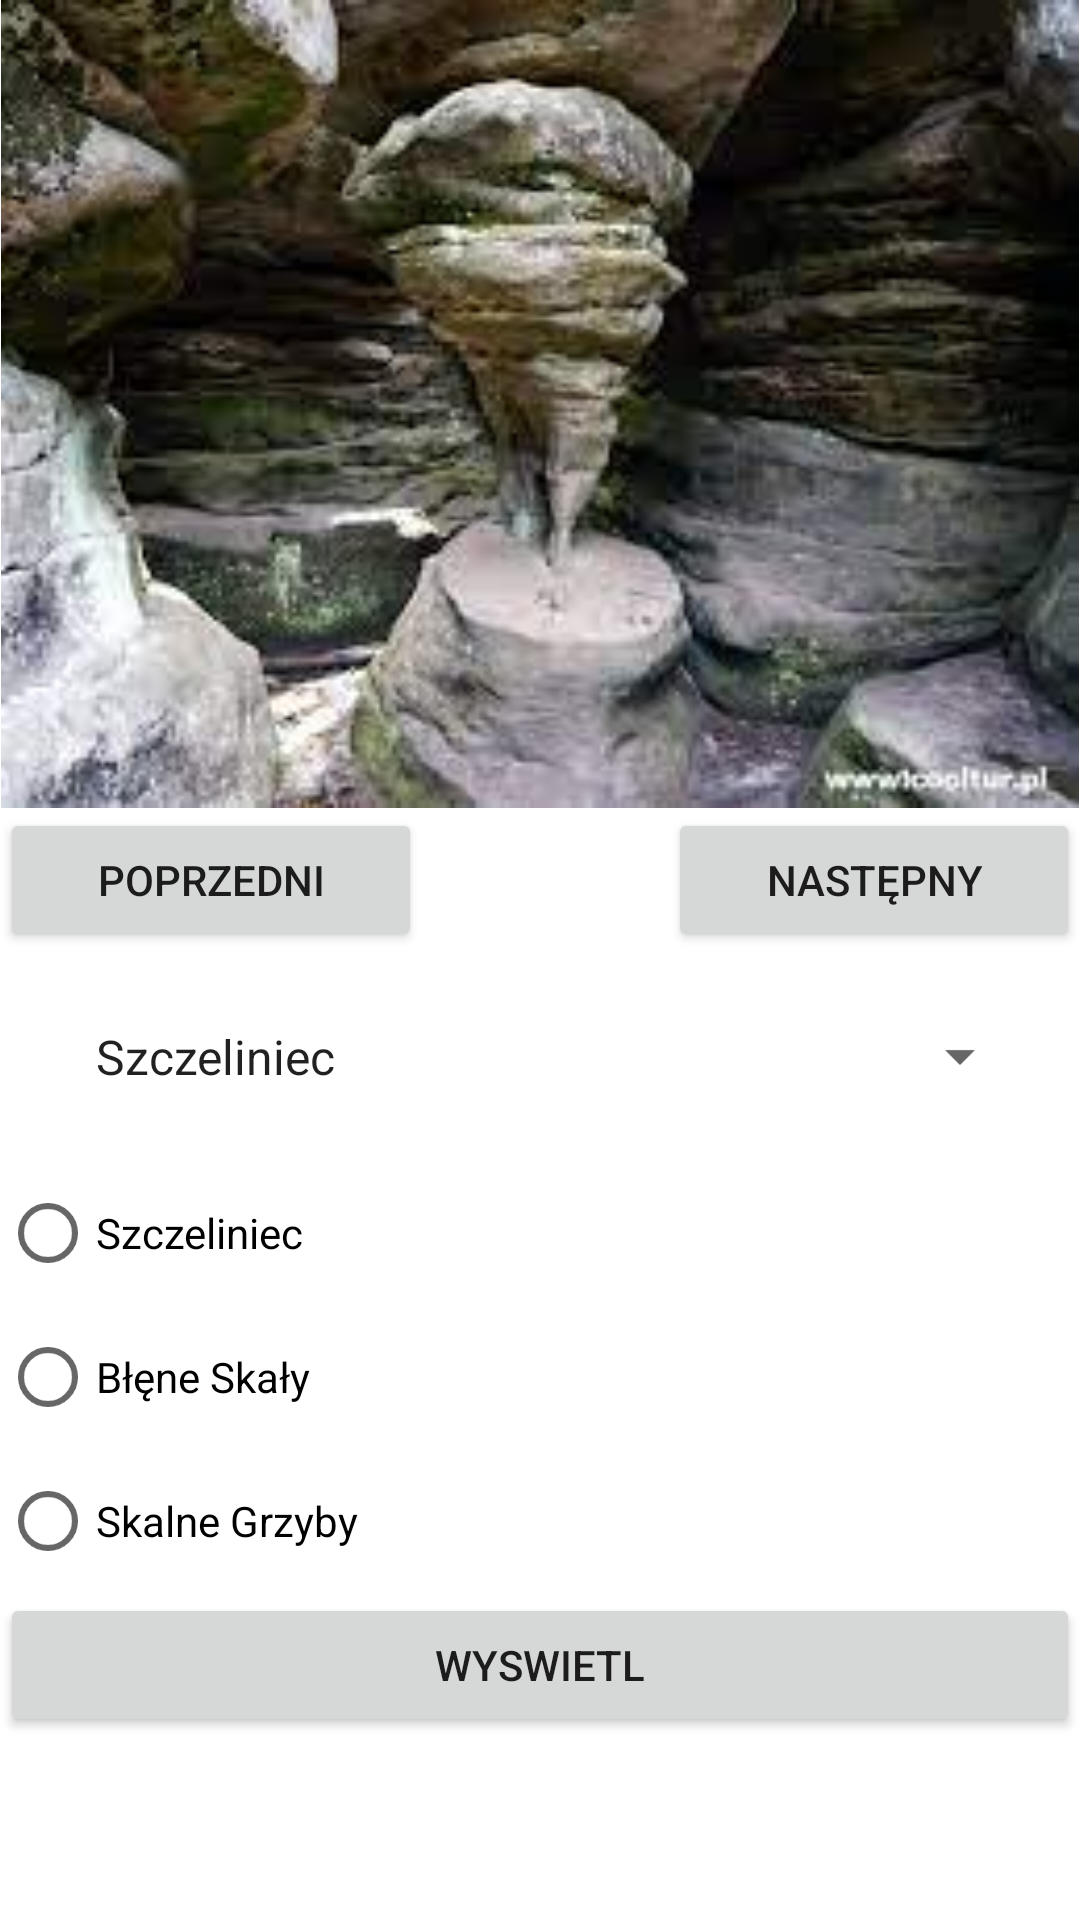

Write the Android layout XML for this screen, with the resource values it uses.
<!-- AndroidManifest.xml: application theme Theme.Listy3Ppiatek -->
<!-- res/layout/activity_galeria.xml -->
<?xml version="1.0" encoding="utf-8"?>
<LinearLayout xmlns:android="http://schemas.android.com/apk/res/android"
    xmlns:app="http://schemas.android.com/apk/res-auto"
    xmlns:tools="http://schemas.android.com/tools"
    android:layout_width="match_parent"
    android:layout_height="match_parent"
    android:orientation="vertical"
    tools:context=".GaleriaActivity">

    <ImageView
        android:id="@+id/imageView"
        android:layout_width="match_parent"
        android:layout_height="wrap_content"
        android:adjustViewBounds="true"
        app:srcCompat="@drawable/bledne" />

    <LinearLayout
        android:layout_width="match_parent"
        android:layout_height="wrap_content"
        android:orientation="horizontal">

        <Button
            android:id="@+id/buttonWstecz"
            android:layout_width="wrap_content"
            android:layout_height="wrap_content"
            android:layout_weight="1"
            android:text="Poprzedni" />
        <TextView
            android:layout_width="wrap_content"
            android:layout_height="wrap_content"
            android:layout_weight="2"/>
        <Button
            android:id="@+id/buttonDalej"
            android:layout_width="wrap_content"
            android:layout_height="wrap_content"
            android:layout_weight="1"
            android:text="Następny" />
    </LinearLayout>

    <Spinner
        android:id="@+id/spinner"
        android:padding="8dp"
        android:layout_margin="16dp"
        android:layout_width="match_parent"
        android:layout_height="wrap_content"
        android:entries="@array/zdjecia"/>

    <RadioGroup
        android:id="@+id/radioGroup"
        android:layout_width="match_parent"
        android:layout_height="wrap_content" >

        <RadioButton
            android:id="@+id/radioButton"
            android:layout_width="match_parent"
            android:layout_height="wrap_content"
            android:text="Szczeliniec" />

        <RadioButton
            android:id="@+id/radioButton2"
            android:layout_width="match_parent"
            android:layout_height="wrap_content"
            android:text="Błęne Skały" />

        <RadioButton
            android:id="@+id/radioButton3"
            android:layout_width="match_parent"
            android:layout_height="wrap_content"
            android:text="Skalne Grzyby" />
    </RadioGroup>

    <Button
        android:id="@+id/button4"
        android:layout_width="match_parent"
        android:layout_height="wrap_content"
        android:text="Wyswietl" />
</LinearLayout>
<!-- resources referenced by this layout -->
<resources>
  <string-array name="zdjecia">
          <item>Szczeliniec</item>
          <item>Błędne Skały</item>
          <item>Skalne Grzyby</item>
      </string-array>
  <!-- drawable bledne: jpg bitmap (drawable, 10399 bytes) -->
  <style name="Theme.Listy3Ppiatek" parent="Theme.MaterialComponents.DayNight.DarkActionBar">
          
          <item name="colorPrimary">@color/purple_500</item>
          <item name="colorPrimaryVariant">@color/purple_700</item>
          <item name="colorOnPrimary">@color/white</item>
          
          <item name="colorSecondary">@color/teal_200</item>
          <item name="colorSecondaryVariant">@color/teal_700</item>
          <item name="colorOnSecondary">@color/black</item>
          
          <item name="android:statusBarColor">?attr/colorPrimaryVariant</item>
          
      </style>
  <!-- not gathered from this repository: default colours our renderer supplied (Android Studio template values) -->
  <color name="purple_500">#FF6200EE</color>
  <color name="purple_700">#FF3700B3</color>
  <color name="teal_200">#FF03DAC5</color>
  <color name="teal_700">#FF018786</color>
  <color name="black">#FF000000</color>
  <color name="white">#FFFFFFFF</color>
</resources>
